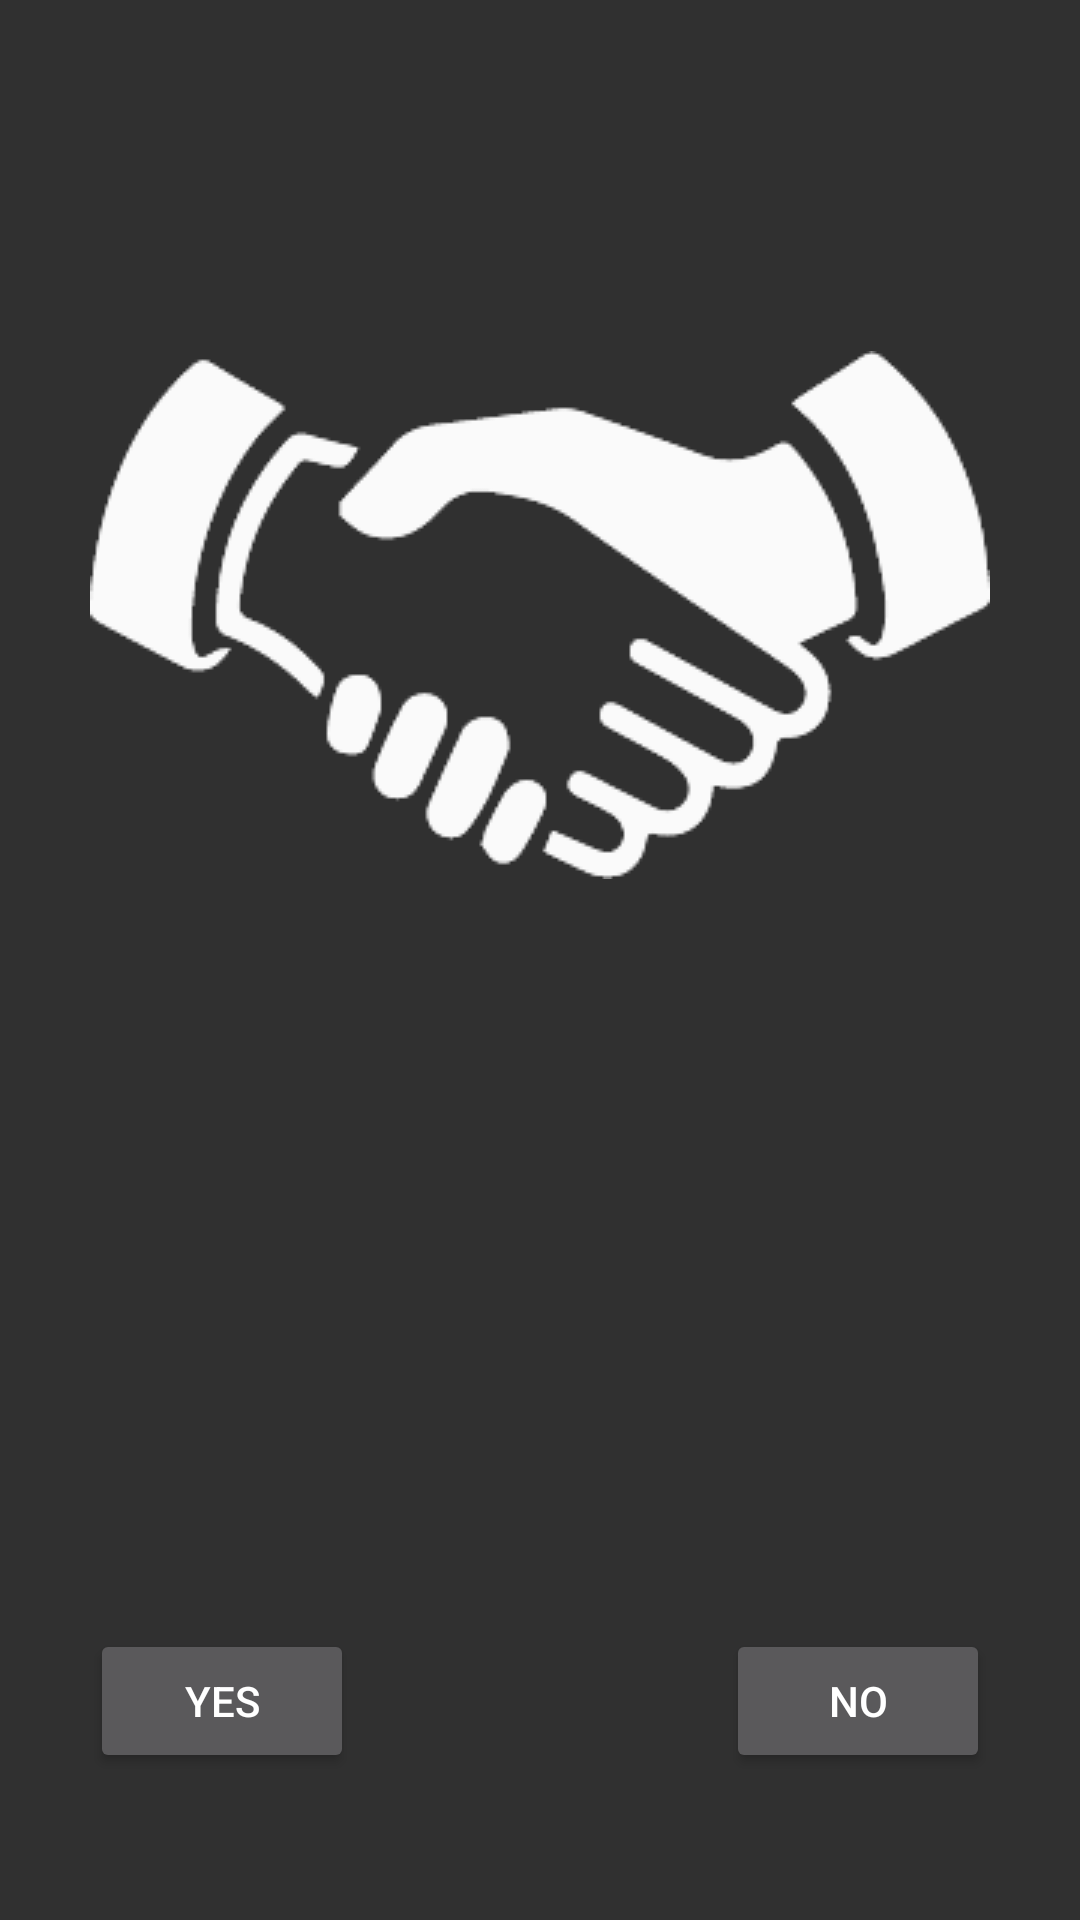

Here is an Android app screen rendered from its layout file. Give the layout XML and the strings, colors and styles it references.
<!-- AndroidManifest.xml: application theme AppTheme -->
<!-- res/layout/activity_trust.xml -->
<?xml version="1.0" encoding="utf-8"?>
<RelativeLayout xmlns:android="http://schemas.android.com/apk/res/android"
    xmlns:tools="http://schemas.android.com/tools" android:layout_width="match_parent"
    android:layout_height="match_parent" android:paddingLeft="@dimen/activity_horizontal_margin"
    android:paddingRight="@dimen/activity_horizontal_margin"
    android:paddingTop="@dimen/activity_vertical_margin"
    android:paddingBottom="@dimen/activity_vertical_margin"
    tools:context="com.example.admin.mobile_middle_out.Trust">

    <Button
        android:layout_width="wrap_content"
        android:layout_height="wrap_content"
        android:id="@+id/button10"
        style="?android:attr/borderlessButtonStyle"
        android:background="@drawable/hand"
        android:layout_alignParentTop="true"
        android:layout_centerHorizontal="true"
        android:layout_marginTop="117dp" />

    <Button
        android:layout_width="wrap_content"
        android:layout_height="wrap_content"
        android:text="YES"
        android:onClick="add2q"
        android:id="@+id/button11"
        android:layout_marginBottom="49dp"
        android:layout_alignParentBottom="true"
        android:layout_alignStart="@+id/button10" />

    <Button
        android:layout_width="wrap_content"
        android:layout_height="wrap_content"
        android:text="NO"
        android:onClick="cancel"
        android:id="@+id/button12"
        android:layout_alignTop="@+id/button11"
        android:layout_alignEnd="@+id/button10" />
</RelativeLayout>
<!-- resources referenced by this layout -->
<resources>
  <!-- drawable hand: png bitmap (drawable, 7107 bytes) -->
  <style name="AppTheme" parent="Theme.AppCompat">
          
          <item name="colorPrimary">@color/primaryblue</item>
          <item name="colorPrimaryDark">@color/darkprimaryblue</item>
          <item name="colorAccent">@color/accent</item>
      </style>
  <color name="primaryblue">#2095F2 </color>
  <color name="darkprimaryblue">#1976d2  </color>
  <color name="accent">#445963  </color>
</resources>
